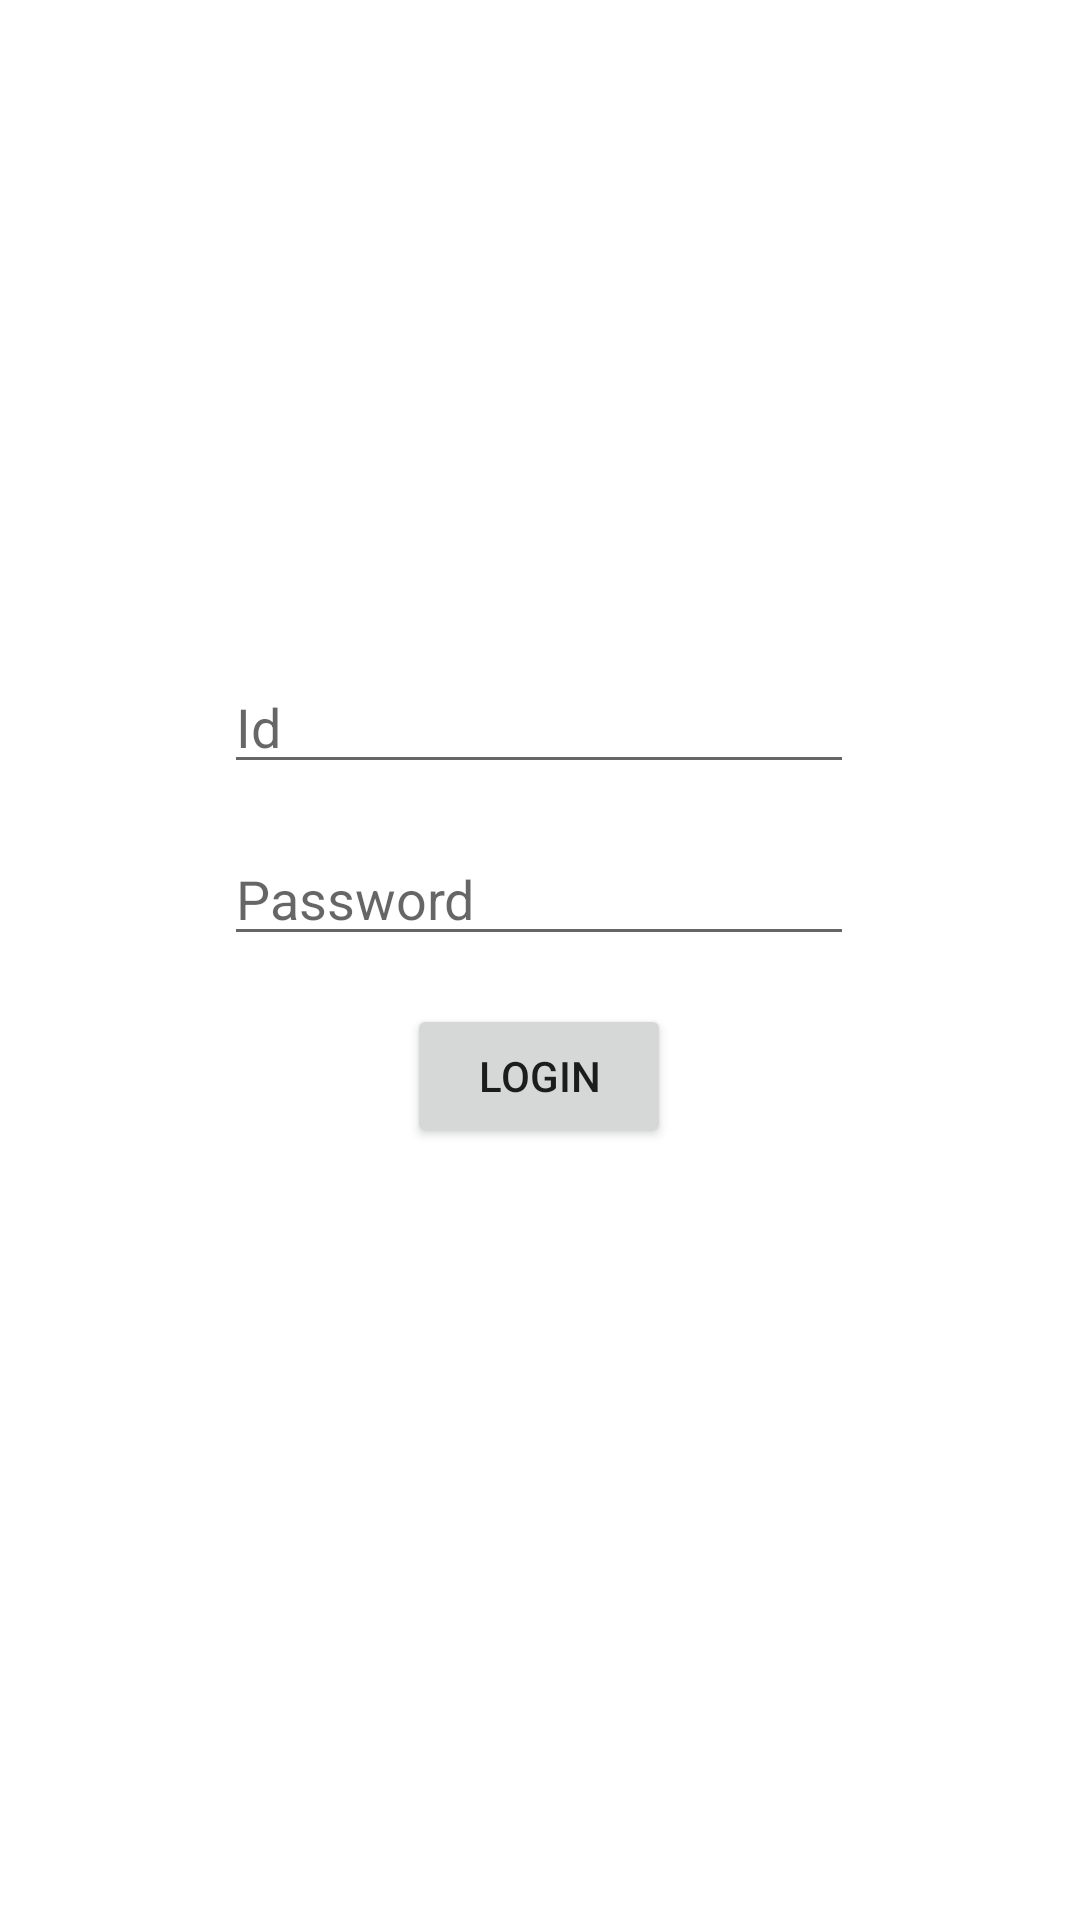

The Android layout XML behind this screen, and the referenced resources:
<!-- AndroidManifest.xml: application theme Theme.MaterialDesign -->
<!-- res/layout/fragment_login.xml -->
<?xml version="1.0" encoding="utf-8"?>
<androidx.constraintlayout.widget.ConstraintLayout
    xmlns:android="http://schemas.android.com/apk/res/android"
    xmlns:tools="http://schemas.android.com/tools"
    xmlns:app="http://schemas.android.com/apk/res-auto"
    android:layout_width="match_parent"
    android:layout_height="match_parent"
    tools:context=".LoginFragment">
    <EditText
        android:id="@+id/tvId"
        app:layout_constraintEnd_toEndOf="parent"
        app:layout_constraintHorizontal_bias="0.497"
        app:layout_constraintStart_toStartOf="parent"
        app:layout_constraintTop_toTopOf="parent"
        android:layout_width="wrap_content"
        android:layout_height="wrap_content"
        android:layout_marginTop="220dp"
        android:ems="10"
        android:hint="Id"
        android:inputType="textPersonName" />
    <EditText
        android:id="@+id/tvPwd"
        app:layout_constraintEnd_toEndOf="@+id/tvId"
        app:layout_constraintHorizontal_bias="0.0"
        app:layout_constraintStart_toStartOf="@+id/tvId"
        app:layout_constraintTop_toBottomOf="@+id/tvId"
        android:layout_width="wrap_content"
        android:layout_height="wrap_content"
        android:layout_marginTop="16dp"
        android:ems="10"
        android:hint="Password"
        android:inputType="textPassword" />
    <Button
        android:id="@+id/btnLogin"
        app:layout_constraintEnd_toEndOf="@+id/tvPwd"
        app:layout_constraintStart_toStartOf="@+id/tvPwd"
        app:layout_constraintTop_toBottomOf="@+id/tvPwd"
        android:layout_width="wrap_content"
        android:layout_height="wrap_content"
        android:layout_marginTop="16dp"
        android:text="Login" />
</androidx.constraintlayout.widget.ConstraintLayout>
<!-- resources referenced by this layout -->
<resources>
  <style name="Theme.MaterialDesign" parent="Base.Theme.MaterialDesign01" />
  <style name="Base.Theme.MaterialDesign01" parent="Theme.MaterialComponents.DayNight.DarkActionBar">
          
          <item name="colorPrimary">@color/lightPurple</item>
          <item name="colorPrimaryVariant">#978367</item>
          <item name="colorOnPrimary">#000</item>
          
          <item name="colorSecondary">#B1D8DD</item>
          <item name="colorSecondaryVariant">#1F565D</item>
          <item name="colorOnSecondary">@color/black</item>
  
          
  
      </style>
  <color name="lightPurple">#B18390E4</color>
  <color name="black">#FF000000</color>
</resources>
